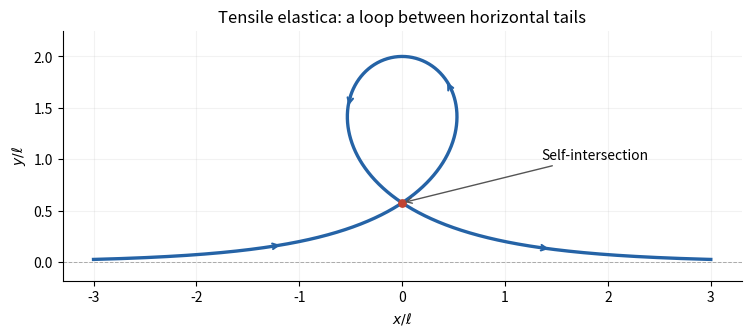

Write Python code to recreate this figure.
"""Original tensile-elastica plot; tested with Python 3.14, NumPy 2.3.5, Matplotlib 3.10.7.

Run from the desired output directory. The PNG is written to the current directory.
"""
from pathlib import Path
import matplotlib
matplotlib.use('Agg')
import matplotlib.pyplot as plt
import numpy as np


def main():
    z = np.linspace(-5.0, 5.0, 2001)
    x = z - 2*np.tanh(z)
    y = 2/np.cosh(z)
    left, right = 1.0, 2.0
    for _ in range(60):
        mid = (left+right)/2
        if mid-2*np.tanh(mid) > 0:
            right = mid
        else:
            left = mid
    root = (left+right)/2
    crossing_y = 2/np.cosh(root)
    fig, ax = plt.subplots(figsize=(7.4, 3.7), facecolor='white', layout='constrained')
    ax.set_facecolor('white')
    ax.plot(x, y, color='#2563a6', lw=2.4)
    ax.scatter([0], [crossing_y], color='#c14432', s=28, zorder=3)
    ax.annotate('Self-intersection', xy=(0, crossing_y), xytext=(1.35, 1.0),
                arrowprops={'arrowstyle':'->', 'color':'#555555'}, fontsize=10)
    for v in [-3.3, -0.65, 0.65, 3.3]:
        i = np.argmin(np.abs(z-v))
        ax.annotate('', xy=(x[i+30], y[i+30]), xytext=(x[i], y[i]),
                    arrowprops={'arrowstyle':'->', 'color':'#2563a6', 'lw':1.5})
    ax.axhline(0, color='#aaaaaa', lw=0.7, ls='--')
    ax.set(xlabel=r'$x/\ell$', ylabel=r'$y/\ell$', title='Tensile elastica: a loop between horizontal tails', ylim=(-0.18, 2.25))
    ax.set_aspect('equal', adjustable='box')
    ax.spines[['top','right']].set_visible(False)
    ax.grid(alpha=0.16)
    output = Path.cwd()/'2011-tensile-elastica-loop.png'
    fig.savefig(output, dpi=160, facecolor='white')
    plt.close(fig)
    print(output)


if __name__ == '__main__':
    main()
